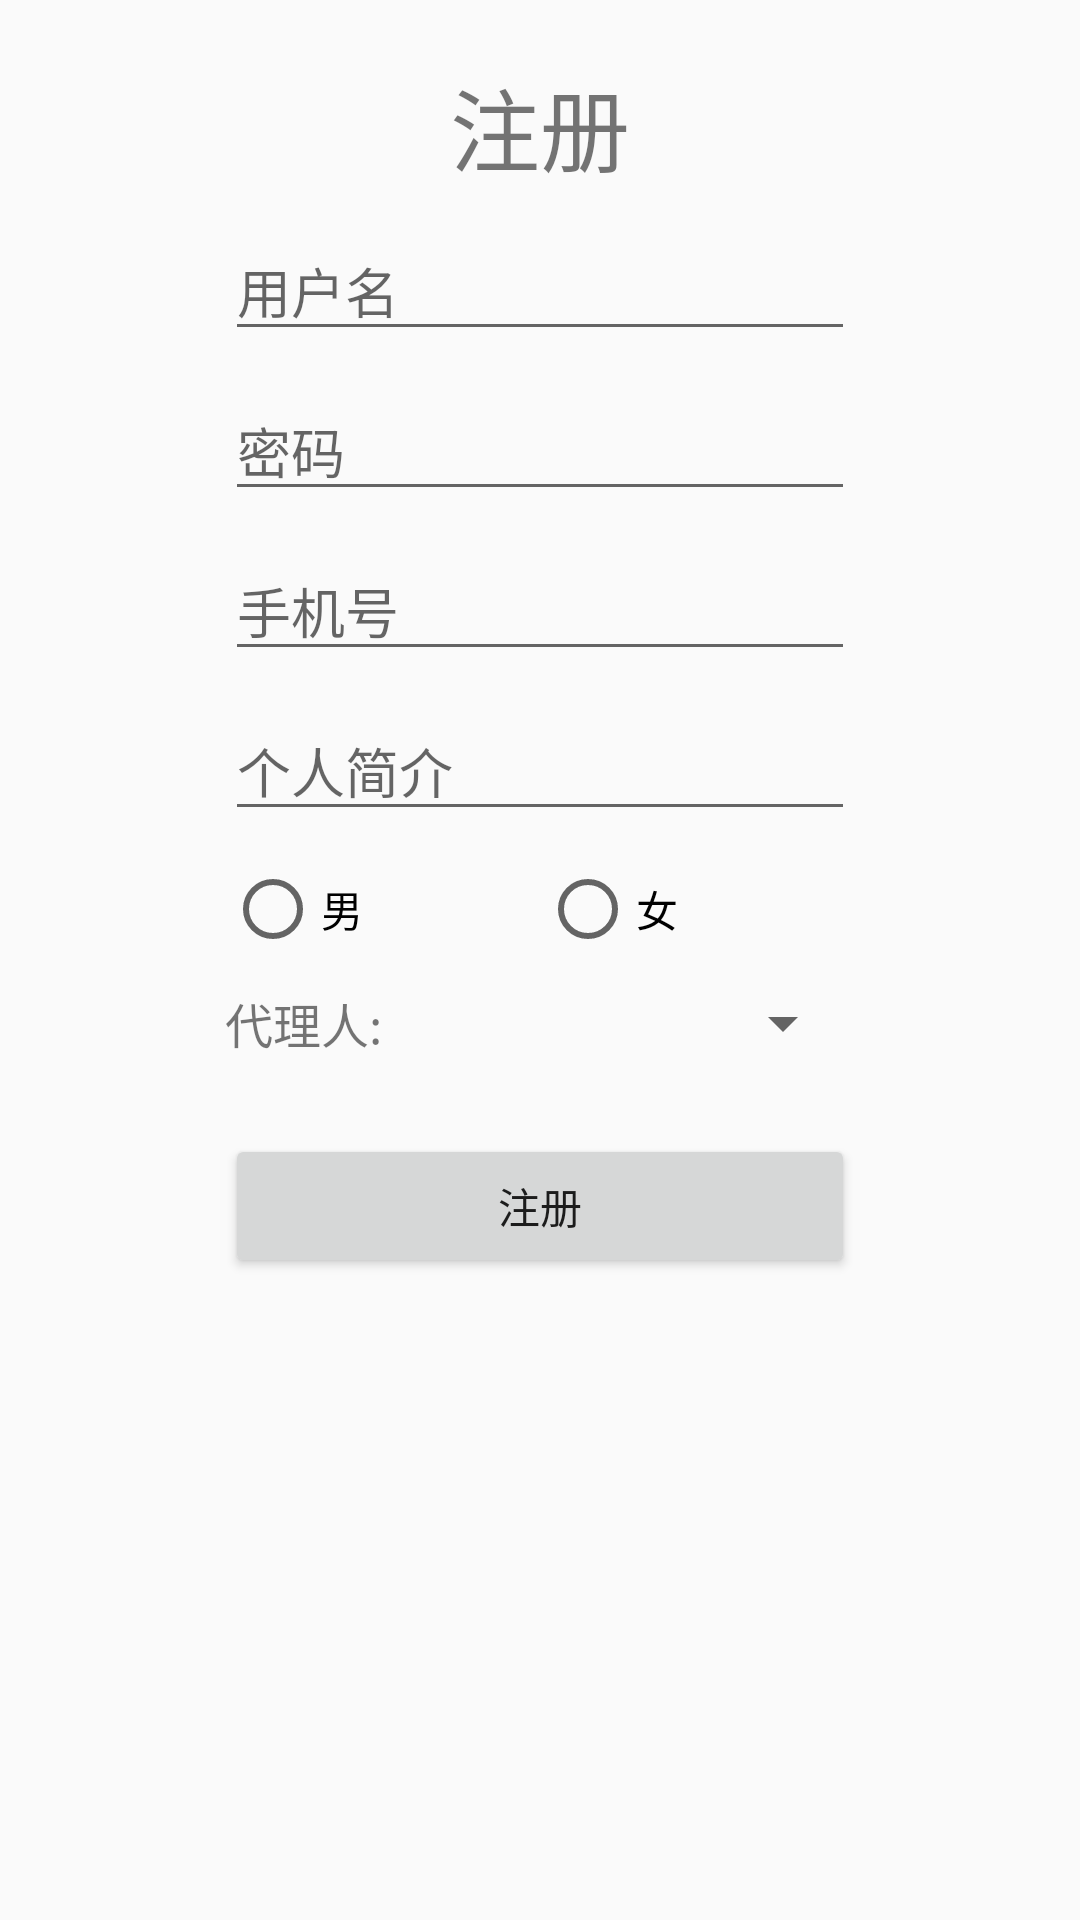

The Android layout XML behind this screen, and the referenced resources:
<!-- AndroidManifest.xml: application theme AppTheme -->
<!-- res/layout/activity_regist.xml -->
<?xml version="1.0" encoding="utf-8"?>
<RelativeLayout xmlns:android="http://schemas.android.com/apk/res/android"
    xmlns:app="http://schemas.android.com/apk/res-auto"
    xmlns:tools="http://schemas.android.com/tools"
    android:layout_width="match_parent"
    android:layout_height="match_parent"
    tools:context="com.zhoufan.express.activity.RegisterActivity">

    <TextView
        android:id="@+id/textView3"
        android:layout_width="wrap_content"
        android:layout_height="wrap_content"
        android:layout_alignParentTop="true"
        android:layout_centerHorizontal="true"
        android:layout_marginTop="20dp"
        android:text="注册"
        android:textSize="30sp" />

    <EditText
        android:id="@+id/name_et"
        android:layout_width="wrap_content"
        android:layout_height="wrap_content"
        android:layout_below="@+id/textView3"
        android:layout_centerHorizontal="true"
        android:layout_marginTop="10dp"
        android:ems="10"
        android:hint="用户名"
        android:inputType="textPersonName" />

    <EditText
        android:id="@+id/password_et"
        android:layout_width="wrap_content"
        android:layout_height="wrap_content"
        android:layout_alignStart="@+id/name_et"
        android:layout_below="@+id/name_et"
        android:layout_marginTop="10dp"
        android:ems="10"
        android:hint="密码"
        android:inputType="numberPassword" />

    <EditText
        android:id="@+id/phone_et"
        android:layout_width="wrap_content"
        android:layout_height="wrap_content"
        android:layout_alignStart="@+id/password_et"
        android:layout_below="@+id/password_et"
        android:layout_marginTop="10dp"
        android:ems="10"
        android:hint="手机号"
        android:inputType="number" />

    <EditText
        android:id="@+id/user_info_et"
        android:layout_width="wrap_content"
        android:layout_height="wrap_content"
        android:layout_alignStart="@+id/phone_et"
        android:layout_below="@+id/phone_et"
        android:layout_marginTop="10dp"
        android:ems="10"
        android:hint="个人简介"
        android:inputType="text" />
    <RadioGroup
        android:id="@+id/rg_sex"
        android:layout_width="210dp"
        android:layout_height="wrap_content"
        android:layout_alignStart="@+id/user_info_et"
        android:layout_below="@+id/user_info_et"
        android:layout_marginTop="10dp"
        android:orientation="horizontal">
        <RadioButton
            android:id="@+id/rb_sex_men"
            android:layout_width="wrap_content"
            android:layout_height="wrap_content"
            android:layout_weight="1"
            android:text="男"
            />
        <RadioButton
            android:id="@+id/rb_sex_women"
            android:layout_width="wrap_content"
            android:layout_height="wrap_content"
            android:layout_weight="1"
            android:text="女"
            />
    </RadioGroup>

    <RelativeLayout
        android:id="@+id/area_rl"
        android:layout_width="wrap_content"
        android:layout_height="wrap_content"
        android:layout_alignEnd="@+id/phone_et"
        android:layout_alignStart="@+id/phone_et"
        android:layout_below="@+id/rg_sex"
        android:layout_marginTop="10dp">

        <TextView
            android:id="@+id/area_tv"
            android:layout_width="wrap_content"
            android:layout_height="wrap_content"
            android:layout_centerVertical="true"
            android:text="代理人:"
            android:textSize="16sp" />

        <Spinner
            android:id="@+id/area_sp"
            android:layout_width="match_parent"
            android:layout_height="wrap_content"
            android:layout_alignTop="@+id/area_tv"
            android:layout_centerVertical="true"
            android:layout_toRightOf="@+id/area_tv"/>
    </RelativeLayout>


    <Button
        android:id="@+id/sign_up_btn"
        android:layout_width="wrap_content"
        android:layout_height="wrap_content"
        android:layout_alignEnd="@+id/phone_et"
        android:layout_alignLeft="@+id/area_rl"
        android:layout_alignRight="@+id/phone_et"
        android:layout_alignStart="@+id/area_rl"
        android:layout_below="@+id/area_rl"
        android:layout_marginTop="25dp"
        android:text="注册" />
</RelativeLayout>
<!-- resources referenced by this layout -->
<resources>
  <style name="AppTheme" parent="Theme.AppCompat.Light.DarkActionBar">
          
          <item name="colorPrimary">@color/colorPrimary</item>
          <item name="colorPrimaryDark">@color/colorPrimaryDark</item>
          <item name="colorAccent">@color/colorAccent</item>
      </style>
  <!-- not gathered from this repository: default colours our renderer supplied (Android Studio template values) -->
  <color name="colorPrimary">#FF6200EE</color>
  <color name="colorPrimaryDark">#FF3700B3</color>
  <color name="colorAccent">#FF03DAC5</color>
</resources>
